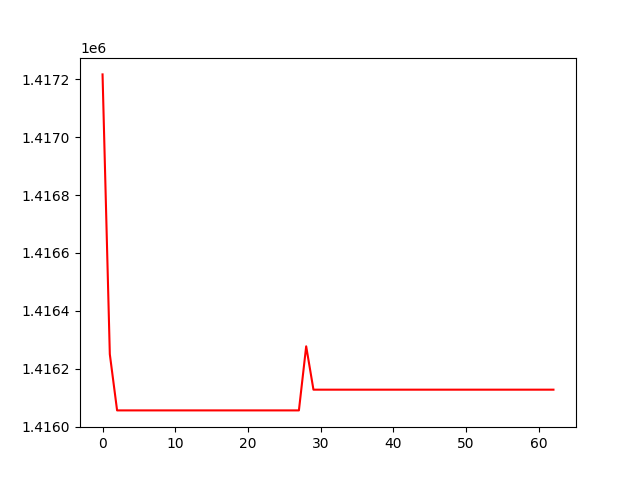

Data behind this chart, as committed beside it:
, 0
0, 1417217
1, 1416250
2, 1416056
3, 1416056
4, 1416056
5, 1416056
6, 1416056
7, 1416056
8, 1416056
9, 1416056
10, 1416056
11, 1416056
12, 1416056
13, 1416056
14, 1416056
15, 1416056
16, 1416056
17, 1416056
18, 1416056
19, 1416056
20, 1416056
21, 1416056
22, 1416056
23, 1416056
24, 1416056
25, 1416056
26, 1416056
27, 1416056
28, 1416278
29, 1416128
30, 1416128
31, 1416128
32, 1416128
33, 1416128
34, 1416128
35, 1416128
36, 1416128
37, 1416128
38, 1416128
39, 1416128
40, 1416128
41, 1416128
42, 1416128
43, 1416128
44, 1416128
45, 1416128
46, 1416128
47, 1416128
48, 1416128
49, 1416128
50, 1416128
51, 1416128
52, 1416128
53, 1416128
54, 1416128
55, 1416128
56, 1416128
57, 1416128
58, 1416128
59, 1416128
... 3 more rows
